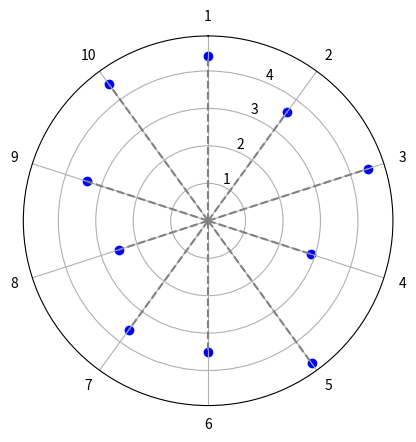

Here is the Python script that generated this plot:
import matplotlib.pyplot as plt
import numpy as np

# Definindo os dados
pontos = [4.4, 3.6, 4.5, 2.9, 4.7, 3.5, 3.6, 2.5, 3.4, 4.5]

# Número de setores (quantidade de pontos)
num_setores = len(pontos)

# Ângulo entre os setores
angulo_setor = 360 / num_setores

# Configurações do gráfico
fig, ax = plt.subplots(subplot_kw={'projection': 'polar'})
ax.set_theta_zero_location('N')  # Define o ponto zero do ângulo no topo
ax.set_theta_direction(-1)  # Define a direção anti-horária

# Desenhando os setores e os pontos
for i, ponto in enumerate(pontos):
    angulo = np.deg2rad(i * angulo_setor)
    ax.plot([angulo, angulo], [0, ponto], color='gray', linestyle='--')  # Desenha a linha do setor
    ax.scatter(angulo, ponto, color='blue')  # Desenha o ponto

# Ajustando os eixos
ax.set_xticks(np.deg2rad(np.arange(0, 360, angulo_setor)))  # Define os ângulos dos setores
ax.set_xticklabels([f'{i+1}' for i in range(num_setores)])  # Define os rótulos dos setores

# Exibindo o gráfico
plt.show()
